Image classification data set "data" (Kyrie7/Calligraphy-Inpainting on GitHub). Class labels (8): caoshu, regular script kai style, lishu, liuti, miti, shuti, xingshu, xiti.

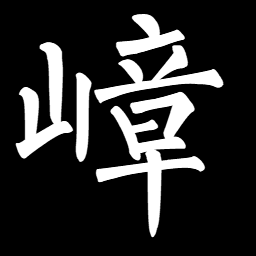
Label: liuti

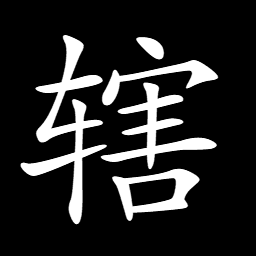
Label: regular script kai style

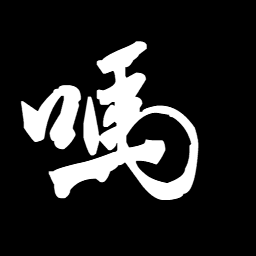
Label: miti

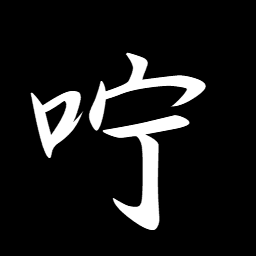
Label: xingshu

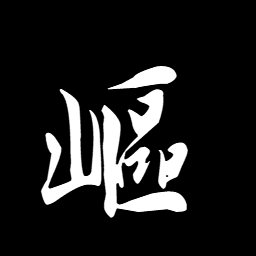
Label: xiti

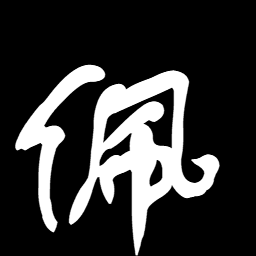
Label: shuti
